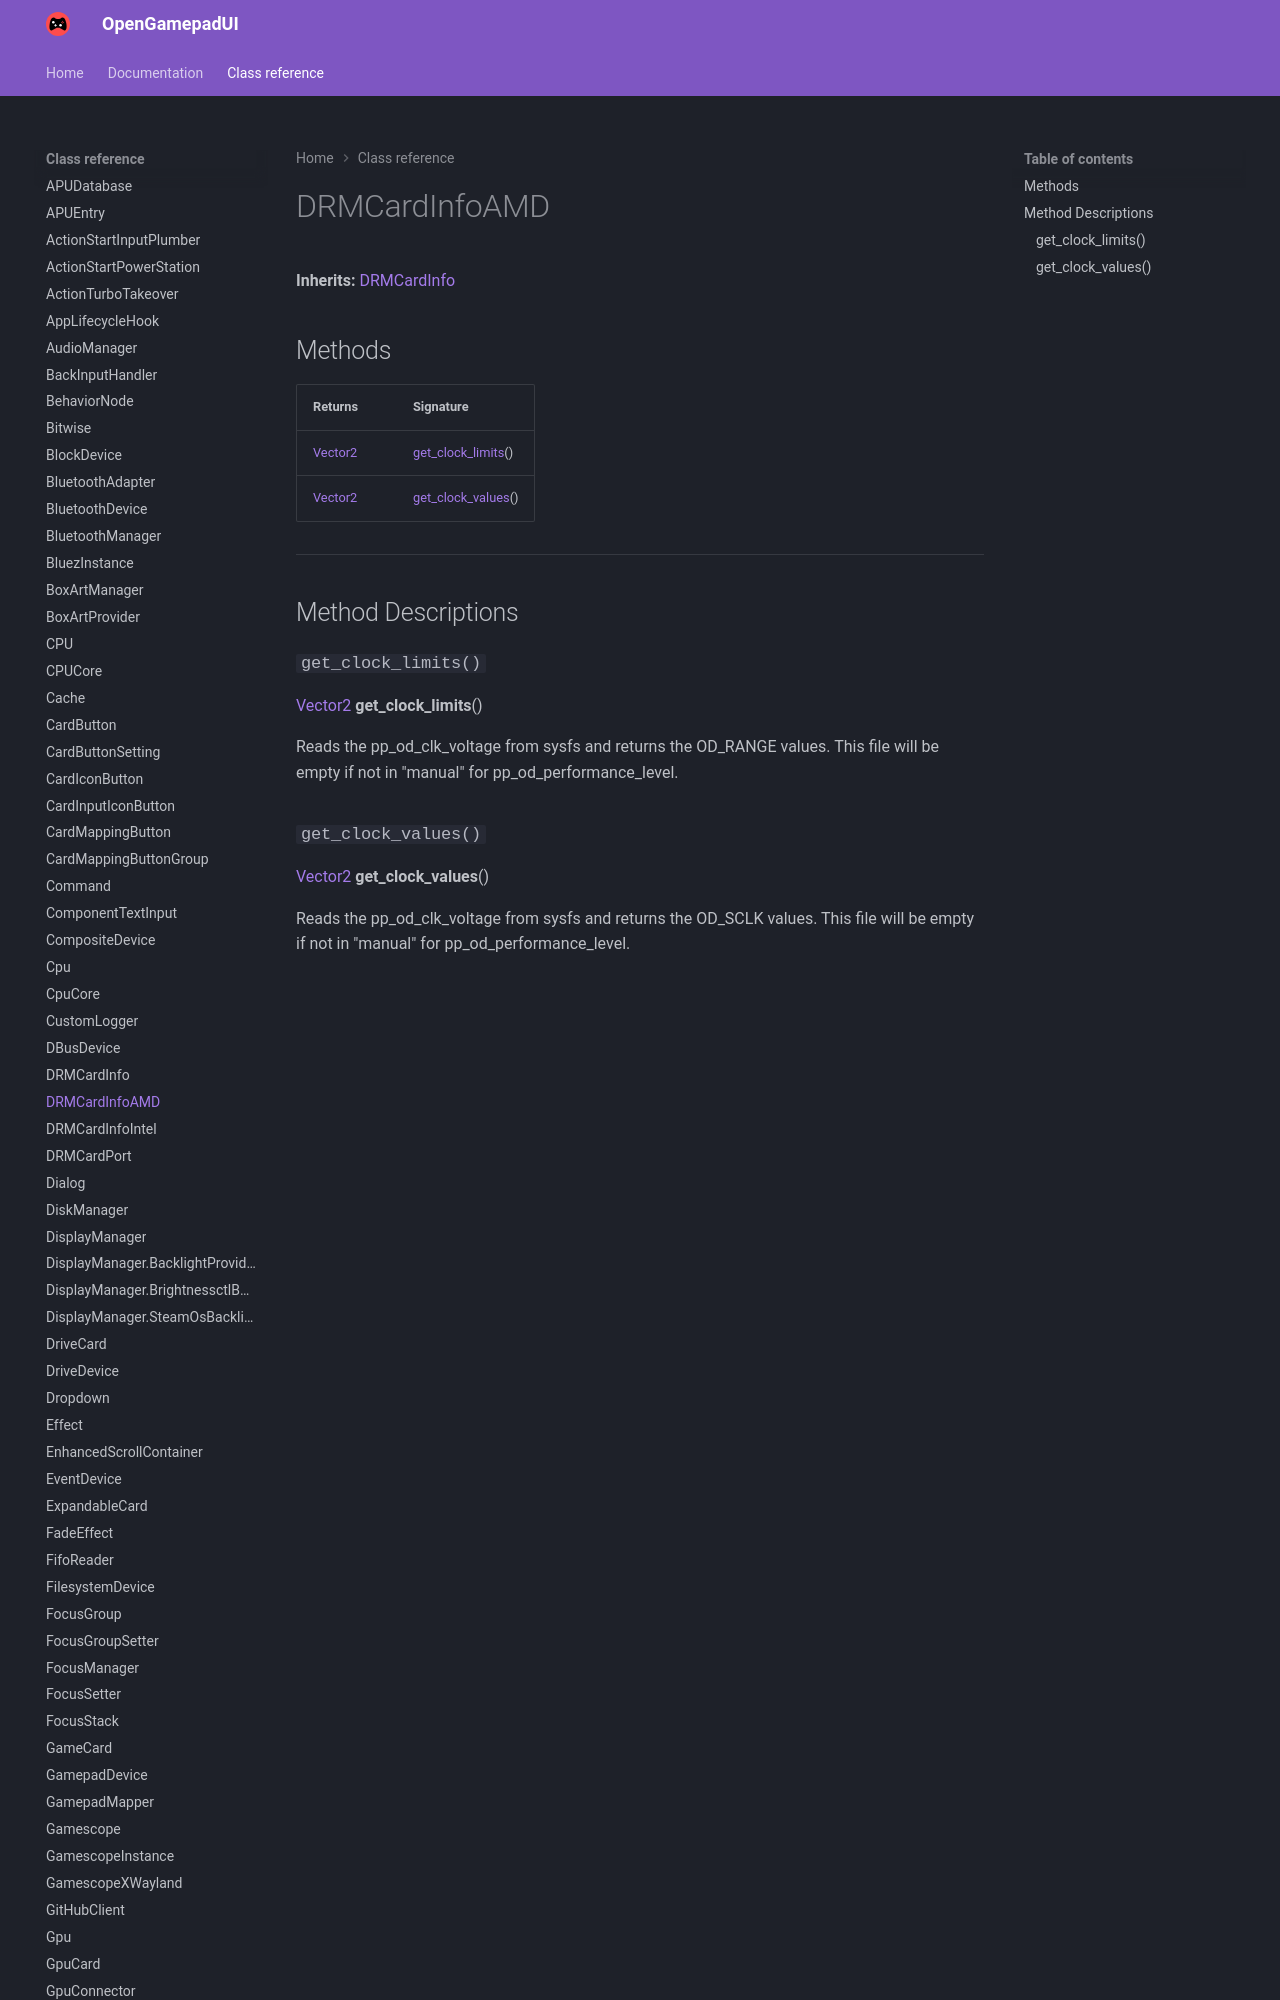

repository: ShadowBlip/OpenGamepadUI · page: class-reference/DRMCardInfoAMD/index.html · generator: mkdocs

# DRMCardInfoAMD

**Inherits:** [DRMCardInfo](../DRMCardInfo)


## Methods

| Returns | Signature |
| ------- | --------- |
| [Vector2](https://docs.godotengine.org/en/stable/classes/class_vector2.html) | [get_clock_limits](./#get_clock_limits)() |
| [Vector2](https://docs.godotengine.org/en/
